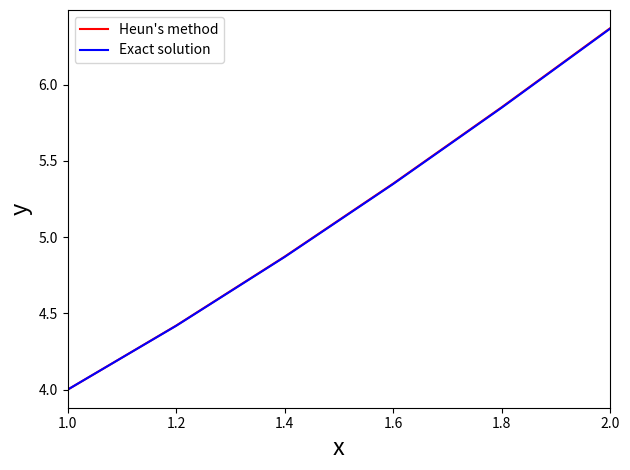

Generate this figure with matplotlib:
import matplotlib.pyplot as plt
import math


def feval(funcName, *args):
    return eval(funcName)(*args)


def mult(vector, scalar):
    newvector = [0]*len(vector)
    for i in range(len(vector)):
        newvector[i] = vector[i]*scalar
    return newvector


def HeunsMethod(func, yinit, x_range, h):
    numOfODEs = len(yinit)
    sub_intervals = int((x_range[-1] - x_range[0])/h)

    x = x_range[0]
    y = yinit

    # Arrays for x and y
    xsol = [x]
    ysol = [y[0]]

    for i in range(sub_intervals):
        y0prime = feval(func, x, y)

        k1 = mult(y0prime, h)

        ypredictor = [u + v for u, v in zip(y, k1)]

        y1prime = feval(func, x+h, ypredictor)

        for j in range(numOfODEs):
            y[j] = y[j] + (h/2)*y0prime[j] + (h/2)*y1prime[j]

        x = x + h
        xsol.append(x)

        for r in range(len(y)):
            ysol.append(y[r])

    return [xsol, ysol]


def myFunc(x, y):
    dy = [0]*len(y)
    dy[0] = 3*(1+x) - y[0]
    return dy

# -----------------------


h = 0.2
x = [1, 2]
yinit = [4]


[ts, ys] = HeunsMethod('myFunc', yinit, x, h)


# For system of ODEs:
#numOfODEs = len(yinit)
#ys1 = ys[0::numOfODEs]
#ys2 = ys[1::numOfODEs]
#etc

dt = int((x[-1] - x[0]) / h)
t = [x[0]+i*h for i in range(dt+1)]
yexact = []
for i in range(dt+1):
    ye = 3 * t[i] + math.exp(1 - t[i])
    yexact.append(ye)


plt.plot(ts, ys, 'r')
plt.plot(t, yexact, 'b')
plt.xlim(x[0], x[1])
plt.legend(["Heun's method", "Exact solution"], loc=2)
plt.xlabel('x', fontsize=17)
plt.ylabel('y', fontsize=17)
plt.tight_layout()
plt.show()
